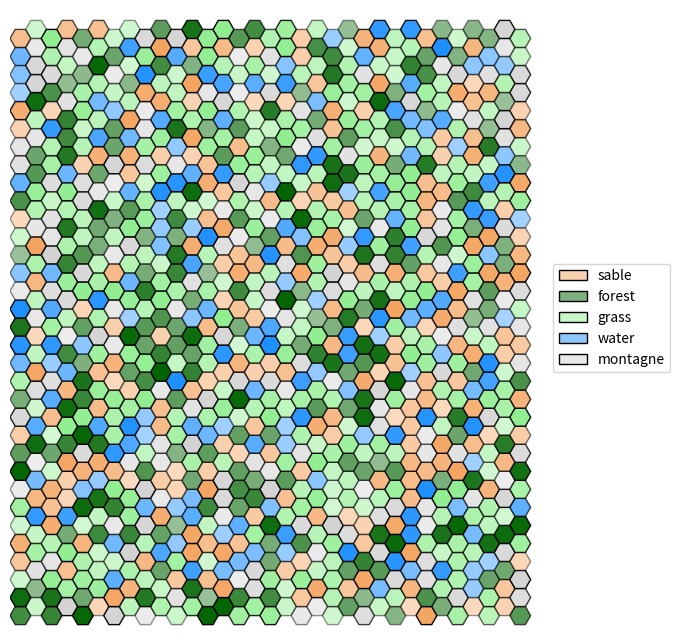

Write the Python code that produced this figure.
"""
Programme basique en python3.8 permettant via matplolib de visualiser une grille hexagonale.

Elle propose simplement:
 - l'affichage des hexagones, avec des couleurs et une opacité
 - l'ajout de formes colorées sur les hexagones
 - l'ajout de liens colorés entre les hexagones

Contact: [email redacted]

[redacted]
"""

#Enlève les "" des objet qu'on peut avoir
from __future__ import annotations


#Permet la création de classes abstraites & méthodes abstraites
from abc import abstractmethod

#Permet d'initialiser une valeur par défault pour des clés qui n'ont pas été définies
from collections import defaultdict

#Intégration du hasard
import random

#Importations basiques de python pour inclure dictionnaire, tuples, et des listes
from typing import Dict, Tuple, List

#Visualisation de données / dessins / graphiques
import matplotlib.colors as mcolors

#Visualisation de données / dessins / graphiques
from matplotlib.patches import RegularPolygon

#Importations de polygones réguliers
import matplotlib.pyplot as plt

#Gère propriétés de style par rapport aux formes
from matplotlib.patches import Patch

#Crée des palets de couleur spécifiques
from matplotlib.colors import LinearSegmentedColormap

#Calculs numériques & tableaux de données 
import numpy as np

# un simple alias de typage python
Coords = Tuple[int, int]  


# il y a mieux en python :
# - 3.11: Coords: AliasType = Tuple[int, int]
# - 3.12: type Coords = Tuple[int, int]


class Forme:
    """Superclasse abstraite qui sauvegarde une couleur et impose une méthode 'get' qui retourne un Patch."""

    def __init__(self, color: str = "black", edgecolor: str = None):
        #Verification de la couleur donné
        assert color in mcolors.CSS4_COLORS
        if edgecolor is not None:
            #Vérification de la couleur de la bordure donné
            assert edgecolor in mcolors.CSS4_COLORS
        self._color = color
        self._edgecolor = edgecolor

    #Méthode qui impose un Patch en retour
    @abstractmethod
    def get(self, x: float, y: float, h: int) -> Patch:
        pass


class Rect(Forme):
    """Redéfinition d'une Forme pour un rectangle."""

    def __init__(self, *args, **kwargs): #* arguments possible dans un tuple, ** argument possibles dans un dictionnaire
        super().__init__(*args, **kwargs) #Super constructeur de la classe forme

    def get(self, x: float, y: float, h: int) -> plt.Rectangle:
        return plt.Rectangle((x - h / 2, y - h / 2), h, h, facecolor=self._color, edgecolor=self._edgecolor)


class Circle(Forme):
    """Redéfinition d'une Forme pour un cercle."""

    def __init__(self, *args, **kwargs):
        super().__init__(*args, **kwargs)

    def get(self, x: float, y: float, h: int) -> plt.Circle:
        return plt.Circle((x, y), h / 2, facecolor=self._color, edgecolor=self._edgecolor)


class HexGridViewer:
    """
    Classe permettant d'afficher une grille hexagonale. Elle se crée via son constructeur avec deux arguments:
    la largeur et la hauteur.
    Deux attributs gèrent l'apparence des hexagones: colors et alpha, pour respectivement représenter la
    couleur et la transparence des hexagones.
    Chaque hexagone est représenté par une tuple : (x, y) spécifique dans la grille. Ces tuples sont les clés
    des dictionnaires colors et alpha, que vous pouvez modifier via les méthodes add_color et add_alpha.

    Il est aussi possible d'ajouter des symboles Rectangle ou Circle au milieu des hexagones, ainsi que des liens
    entre les centres des hexagones.

    Pour s'informer sur les HexGrid:
    Voir : https://www.redblobgames.com/grids/hexagons/#coordinates-offset pour plus d'informations.
    """

    def __init__(self, width: int, height: int):

        self.__width = width  # largueur de la grille hexagonale, i.e. ici "nb_colonnes"
        self.__height = height  # hauteur de la grille hexagonale, i.e. ici "nb_lignes"

        # modifié par défaut par matplolib, la modification ne sert à rien
        # mais est nécessaire pour calculer les points
        self.__hexsize = 10

        # couleur des hexagones : par défaut, blanc
        self.__colors: Dict[Coords, str] = defaultdict(lambda: "white")
        
        # transparence des hexagones : par défaut, 1
        self.__alpha: Dict[Coords, float] = defaultdict(lambda: 1)
        
        # symboles sur les hexagones, par défaut, aucun symbole sur une case.
        # Limitation : un seul symbole par case !
        self.__symbols: Dict[Coords, Forme | None] = defaultdict(lambda: None)
        
        # liste de liens à affichager entre les cases.
        self.__links: List[Tuple[Coords, Coords, str, int]] = []

        #Altitudes du terrain
        self.__altitude: Dict[Coords, float] = defaultdict(lambda: 0.0)

        #Types de terrain
        self.__terrain: Dict[Coords, str] = defaultdict(lambda: "inconnu")

    def get_width(self) -> int:
        """Retourne la largeur (nombre de colonnes)."""
        return self.__width

    def get_height(self) -> int:
        """Retourne la hauteur (nombre de lignes)."""
        return self.__height

    def add_color(self, x: int, y: int, color: str) -> None:
        """Ajoute une couleur à la coordonnée (x, y) en vérifiant qu'elle est valide."""
        assert color in mcolors.CSS4_COLORS, \
            f"self.__colors type must be in matplotlib colors. What is {color} ?"
        self.__colors[(x, y)] = color

    def add_alpha(self, x: int, y: int, alpha: float) -> None:
        """Ajoute un indice d'opacité (alpha) entre 0 et 1 pour la case (x, y)."""
        assert 0 <= alpha <= 1, f"alpha value must be between 0 and 1. What is {alpha} ?"
        self.__alpha[(x, y)] = alpha

    def add_symbol(self, x: int, y: int, symbol: Forme) -> None:
        """Place un symbole (`Forme`) au centre de la case (x, y)."""
        self.__symbols[(x, y)] = symbol

    def add_link(self, coord1: Coords, coord2: Coords, color: str = None, thick=2) -> None:
        """Ajoute un lien visuel entre deux cases (coord1 -> coord2).
        `color` et `thick` définissent l'apparence du segment.
        """
        self.__links.append((coord1, coord2, color if color is not None else "black", thick))

    def get_color(self, x: int, y: int) -> str:
        """Retourne la couleur de la case (x, y)."""
        return self.__colors[(x, y)]

    def get_alpha(self, x: int, y: int) -> float:
        """Retourne l'opacité (alpha) de la case (x, y)."""
        return self.__alpha[(x, y)]

    def get_neighbours(self, x: int, y: int) -> List[Coords]:

        """
        Retourne la liste des coordonnées des hexagones voisins de l'hexagone en coordonnées (x,y).
        """

        if y % 2 == 0:
            res = [(x + dx, y + dy) for dx, dy in ((1, 0), (0, 1), (-1, 1), (-1, 0), (-1, -1), (0, -1))]
        else:
            res = [(x + dx, y + dy) for dx, dy in ((1, 0), (1, 1), (0, 1), (-1, 0), (0, -1), (1, -1))]
        return [(dx, dy) for dx, dy in res if 0 <= dx < self.__width and 0 <= dy < self.__height]
    
    def add_altitude(self, x: int, y: int, alt: float) -> None:
        """Ajoute une altitude à la case (x, y)."""
        self.__altitude[(x,y)] = alt

    def get_altitude(self, x: int, y: int) -> float:
        """Obtient l'altitude d'une certaine case"""
        return self.__altitude[(x,y)]
    
    def add_terrain(self, x:int, y:int, terrain: str) -> None:
        """Ajoute un terrain à la case (x, y)."""
        self.__terrain[(x,y)] = terrain

        #Attribuer la couleur selon le terrain
        terrain_colors = {
            "eau": "dodgerblue",
            "sable" : "sandybrown",
            "herbe" : "lightgreen",
            "foret" : "darkgreen",
            "montagne" : "lightgray"
        }

        if terrain in terrain_colors:
            self.add_color(x,y,terrain_colors[terrain])
    
    def get_terrain(self, x: int, y: int) -> str:
        """Retourne le type de terrain d'une case"""
        return self.__terrain[(x,y)]

    def get_all_coords(self) -> List[Coords]:
        """Retourne la liste de toutes les coordonnées de la grille."""
        return [(x, y) for x in range(self.__width) for y in range(self.__height)]
    
    def attribute_alpha_by_terrain(self) -> None:
        """
        Calcule et attribue la transparence (alpha) pour chaque type de terrain
        en fonction de l'altitude au sein de ce terrain.
        Alpha varie de 0.4 (altitude la plus basse du terrain) à 1.0 (altitude la plus haute). Sauf pour l'eau
        """

        # Dictionnaire pour regrouper les cases par terrain
        terrain_cases = defaultdict(list)

        # Regrouper les cases par type de terrain avec leurs altitudes
        for (x, y), terrain in self.__terrain.items():
            altitude = self.__altitude[(x, y)]
            terrain_cases[terrain].append(((x, y), altitude))

        # Calculer et attribuer l'alpha pour chaque terrain
        for terrain, cases in terrain_cases.items():
            altitudes = [alt for (_, alt) in cases]
            min_alt = min(altitudes)
            max_alt = max(altitudes)

            for (x, y), altitude in cases:
                if max_alt == min_alt:
                    alpha = 1.0  
                else:
                    alpha = 0.4 + 0.6 * (altitude - min_alt) / (max_alt - min_alt)
                self.add_alpha(x, y, alpha)

    def generate_terrain(self, altitudes) -> None:
        """Assigne les terrains selon l'altitude (par quantiles)."""

        quantiles = np.quantile(altitudes, [0.15, 0.35, 0.65, 0.85])

        for x in range(self.__width):
            for y in range(self.__height):
                altitude = self.get_altitude(x, y)

                if altitude < quantiles[0]:
                    self.add_terrain(x, y, "eau") 
                elif altitude < quantiles[1]:
                    self.add_terrain(x, y, "sable")
                elif altitude < quantiles[2]:
                    self.add_terrain(x, y, "herbe")
                elif altitude < quantiles[3]:
                    self.add_terrain(x, y, "foret")
                else:
                    self.add_terrain(x, y, "montagne")

    def generate_random_map(self) -> None:
        """Génère une carte aléatoire pour avoir une visualisation des altitudes et terraines"""
        for x in range(self.__width):
            for y in range(self.__height):
                alt = random.uniform(0, 100)
                self.add_altitude(x, y, alt)
        self.generate_terrain([self.get_altitude(x, y) for x in range(self.__width) for y in range(self.__height)])
        self.attribute_alpha_by_terrain()


    def show(self, alias: Dict[str, str] = None, debug_coords: bool = False) -> None:
        """
        Affiche la grille hexagonale via `matplotlib`.

        :param alias: dictionnaire qui permet de renommer les labels de la légende
                      Ex: {"white": "snow"}
        :param debug_coords: si True, affiche les coordonnées (x,y) au centre des hexagones.

        Remarque: l'affichage du texte dépend de la taille de la figure et des dimensions de la grille.
        """

        #Modifier le label d'une couleur
        if alias is None:
            alias = {}

        fig, ax = plt.subplots(figsize=(8, 8))

        #Permettre que l'axe x et y soient pareille        
        ax.set_aspect('equal')

        h = self.__hexsize
        coords = {}
        for row in range(self.__height):
            for col in range(self.__width):
                x = col * 1.5 * h #1,5 fois la taille * la hauteur de 10
                y = row * np.sqrt(3) * h #racine de 3 fois la colonne

                #Colonne impaire
                if col % 2 == 1:
                    #Ajout d'un petit décalage pour faire une grille hexgonale
                    y += np.sqrt(3) * h / 2

                #Association colonnes et coordonnées 
                coords[(row, col)] = (x, y)

                #Définition du centre
                center = (x, y)

                #Création du polygone = hexagone en radian
                hexagon = RegularPolygon(center, numVertices=6, radius=h, orientation=np.pi / 6, edgecolor="black")

                #Mettre les couleurs en fonction de celle prédéfini
                hexagon.set_facecolor(self.__colors[(row, col)])

                #De même pour le alpha
                hexagon.set_alpha(self.__alpha[(row, col)])

                # Ajoute du texte à l'hexagone
                if debug_coords:
                    text = f"({row}, {col})"  # Le texte que vous voulez afficher
                    ax.annotate(text, xy=center, ha='center', va='center', fontsize=6, color='black')

                # ajoute l'hexagone
                ax.add_patch(hexagon)

                # gestion des Formes additionnelles
                forme = self.__symbols[(row, col)]
                if forme is not None:
                    ax.add_patch(forme.get(x, y, h))

        for coord1, coord2, color, thick in self.__links:
            #Vérifié si deux cases ne sont pas déja connecté
            if coord1 not in coords or coord2 not in coords:
                continue
            x1, y1 = coords[coord1]
            x2, y2 = coords[coord2]
            #Liaison entre deux case
            plt.gca().add_line(plt.Line2D([x1, x2], [y1, y2], color=color, linewidth=thick))

        ax.set_xlim(-h, self.__width * 1.5 * h + h)
        ax.set_ylim(-h, self.__height * np.sqrt(3) * h + h)
        ax.axis('off')

        ks, vs = [], []
        for color in set(self.__colors.values()):
            if color in alias:
                ks.append(alias[color])
            else:
                #légende
                ks.append(color)
            #couleur
            vs.append(color)

        #Création de la légende couleur/ terrain
        gradient_cmaps = [
            LinearSegmentedColormap.from_list('custom_cmap', ['white', vs[i]]) for i in range(len(vs))]
        
        # Créez une liste de patch à partir des polygones
        legend_patches = [
            Patch(label=ks[i], edgecolor="black", linewidth=1, facecolor=gradient_cmaps[i](0.5), )
            for i in range(len(ks))]
        
        # Ajoutez la légende à la figure
        ax.legend(handles=legend_patches, loc='center left', bbox_to_anchor=(1, 0.5))
        plt.show()



def main():
    """
    Fonction exemple pour présenter le programme ci-dessus.
    """

    size = 33
    center = (size-1)//2
    distance = 3

    # CREATION D'UNE GRILLE TAILLE SIZE
    hex_grid = HexGridViewer(33, 33)

    # GENERATION D'UNE CARTE ALEATOIRE
    hex_grid.generate_random_map()

    # AFFICHAGE DE LA GRILLE
    # alias permet de renommer les noms de la légende pour des couleurs spécifiques.
    # debug_coords permet de modifier l'affichage des coordonnées sur les cases.
    hex_grid.show(alias={"dodgerblue": "water", "sandybrown": "sable", "lightgreen": "grass", "darkgreen": "forest", "lightgray": "montagne", "cyan": "river"}, debug_coords=False)


if __name__ == "__main__":
    main()

